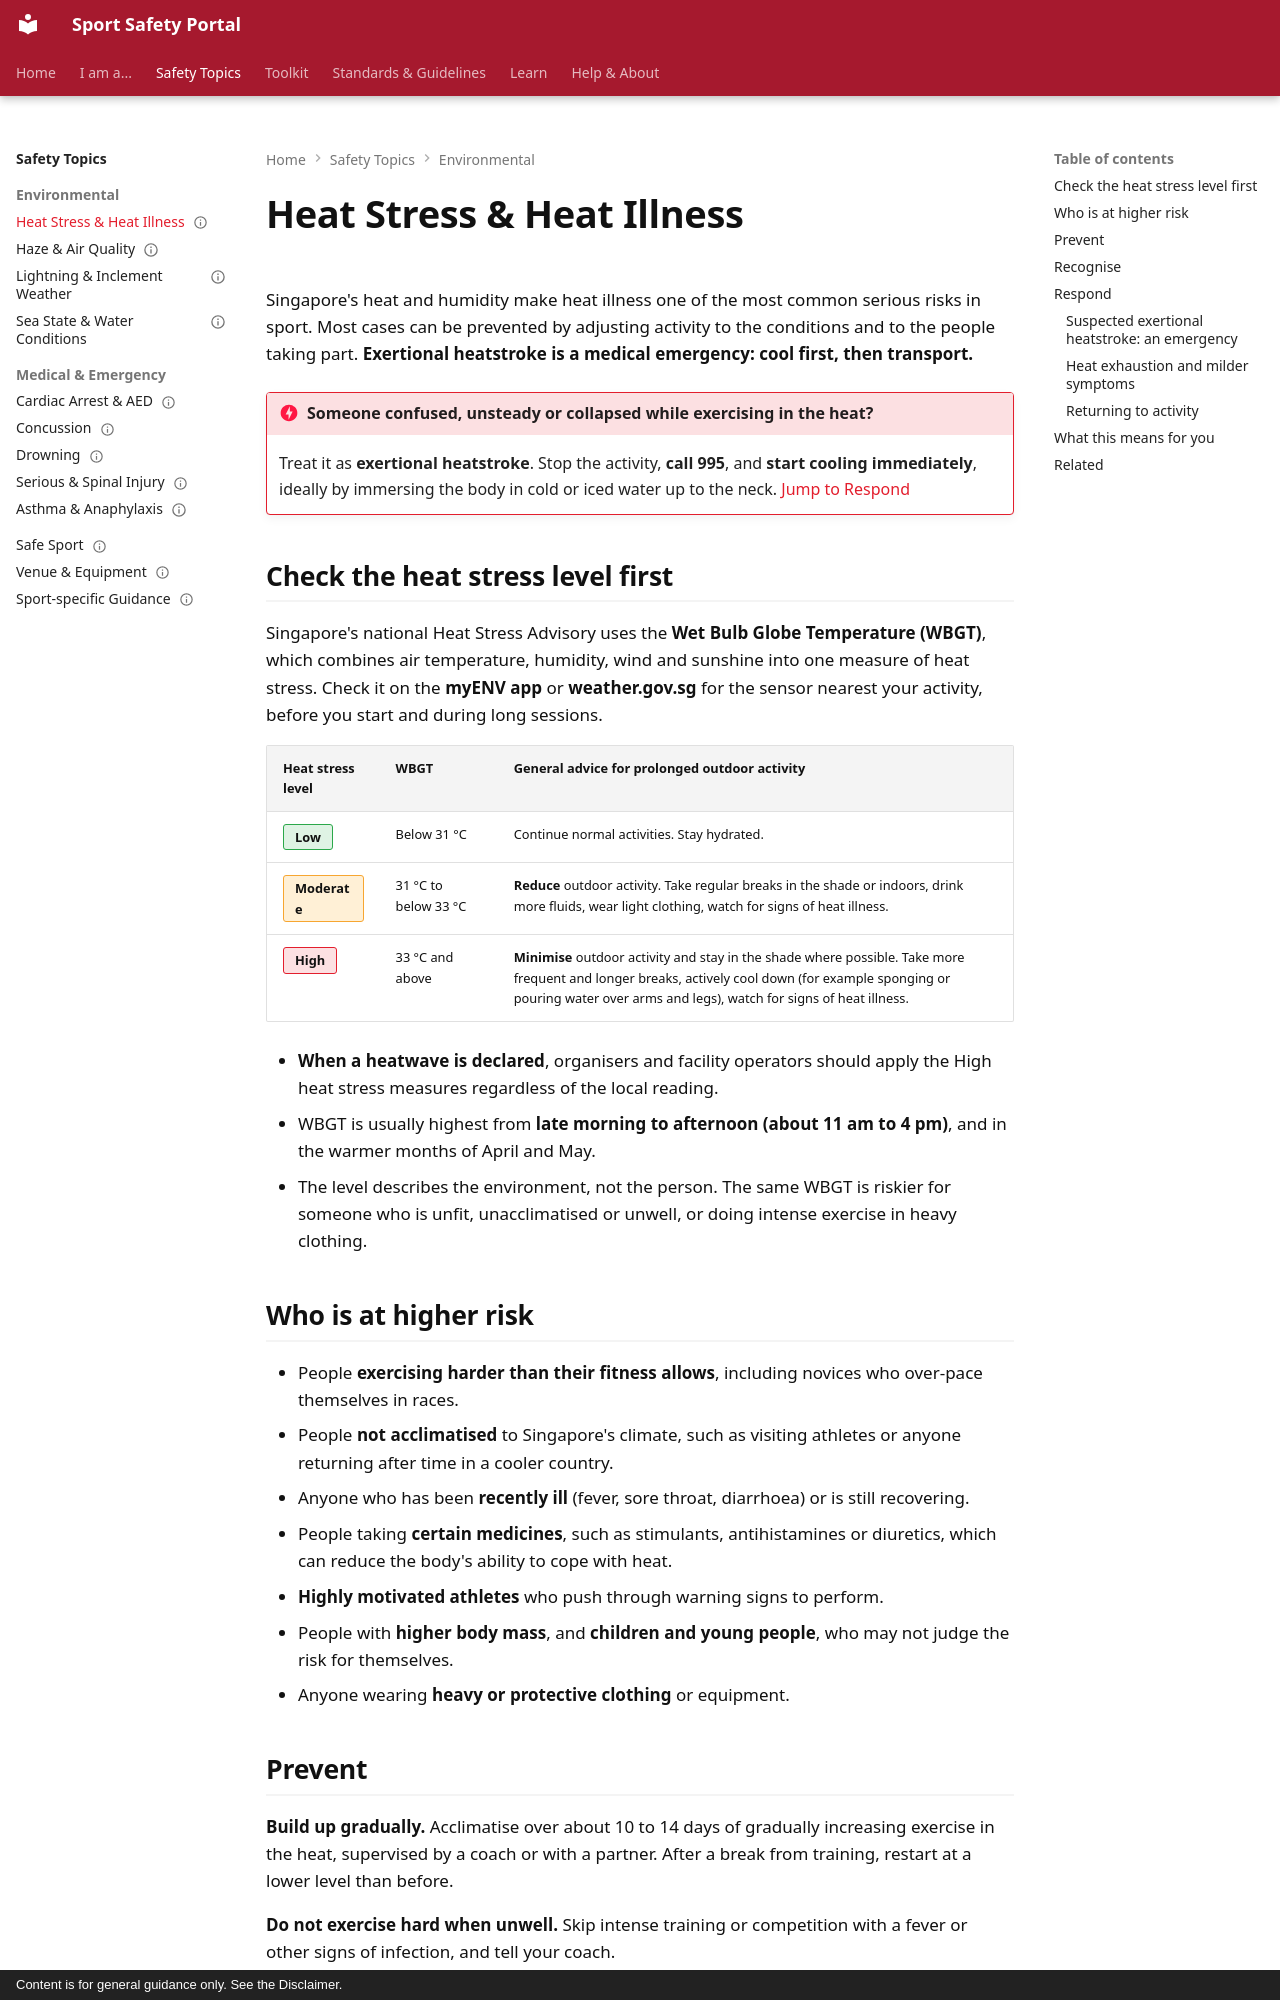

repository: sportsafetysandbox/sportsafety · page: topics/environmental/heat-stress/index.html · generator: mkdocs · copyright: Content is for general guidance only. See the Disclaimer.

---
status: pilot
last_reviewed: 6 Nov 2026
description: Heat stress levels (WBGT), who is at risk, how to prevent heat illness, and how to recognise and treat exertional heatstroke.
---
<!-- handwritten -->

# Heat Stress & Heat Illness

Singapore's heat and humidity make heat illness one of the most common serious risks in sport. Most cases can be prevented by adjusting activity to the conditions and to the people taking part. **Exertional heatstroke is a medical emergency: cool first, then transport.**

!!! danger "Someone confused, unsteady or collapsed while exercising in the heat?"
    Treat it as **exertional heatstroke**. Stop the activity, **call 995**, and **start cooling immediately**, ideally by immersing the body in cold or iced water up to the neck. [Jump to Respond](#respond)

## Check the heat stress level first

Singapore's national Heat Stress Advisory uses the **Wet Bulb Globe Temperature (WBGT)**, which combines air temperature, humidity, wind and sunshine into one measure of heat stress. Check it on the **myENV app** or **weather.gov.sg** for the sensor nearest your activity, before you start and during long sessions.

| Heat stress level | WBGT | General advice for prolonged outdoor activity |
| --- | --- | --- |
| <span class="ssp-chip ssp-chip--low">Low</span> | Below 31 °C | Continue normal activities. Stay hydrated. |
| <span class="ssp-chip ssp-chip--moderate">Moderate</span> | 31 °C to below 33 °C | **Reduce** outdoor activity. Take regular breaks in the shade or indoors, drink more fluids, wear light clothing, watch for signs of heat illness. |
| <span class="ssp-chip ssp-chip--high">High</span> | 33 °C and above | **Minimise** outdoor activity and stay in the shade where possible. Take more frequent and longer breaks, actively cool down (for example sponging or pouring water over arms and legs), watch for signs of heat illness. |

- **When a heatwave is declared**, organisers and facility operators should apply the High heat stress measures regardless of the local reading.
- WBGT is usually highest from **late morning to afternoon (about 11 am to 4 pm)**, and in the warmer months of April and May.
- The level describes the environment, not the person. The same WBGT is riskier for someone who is unfit, unacclimatised or unwell, or doing intense exercise in heavy clothing.

## Who is at higher risk

- People **exercising harder than their fitness allows**, including novices who over-pace themselves in races.
- People **not acclimatised** to Singapore's climate, such as visiting athletes or anyone returning after time in a cooler country.
- Anyone who has been **recently ill** (fever, sore throat, diarrhoea) or is still recovering.
- People taking **certain medicines**, such as stimulants, antihistamines or diuretics, which can reduce the body's ability to cope with heat.
- **Highly motivated athletes** who push through warning signs to perform.
- People with **higher body mass**, and **children and young people**, who may not judge the risk for themselves.
- Anyone wearing **heavy or protective clothing** or equipment.
